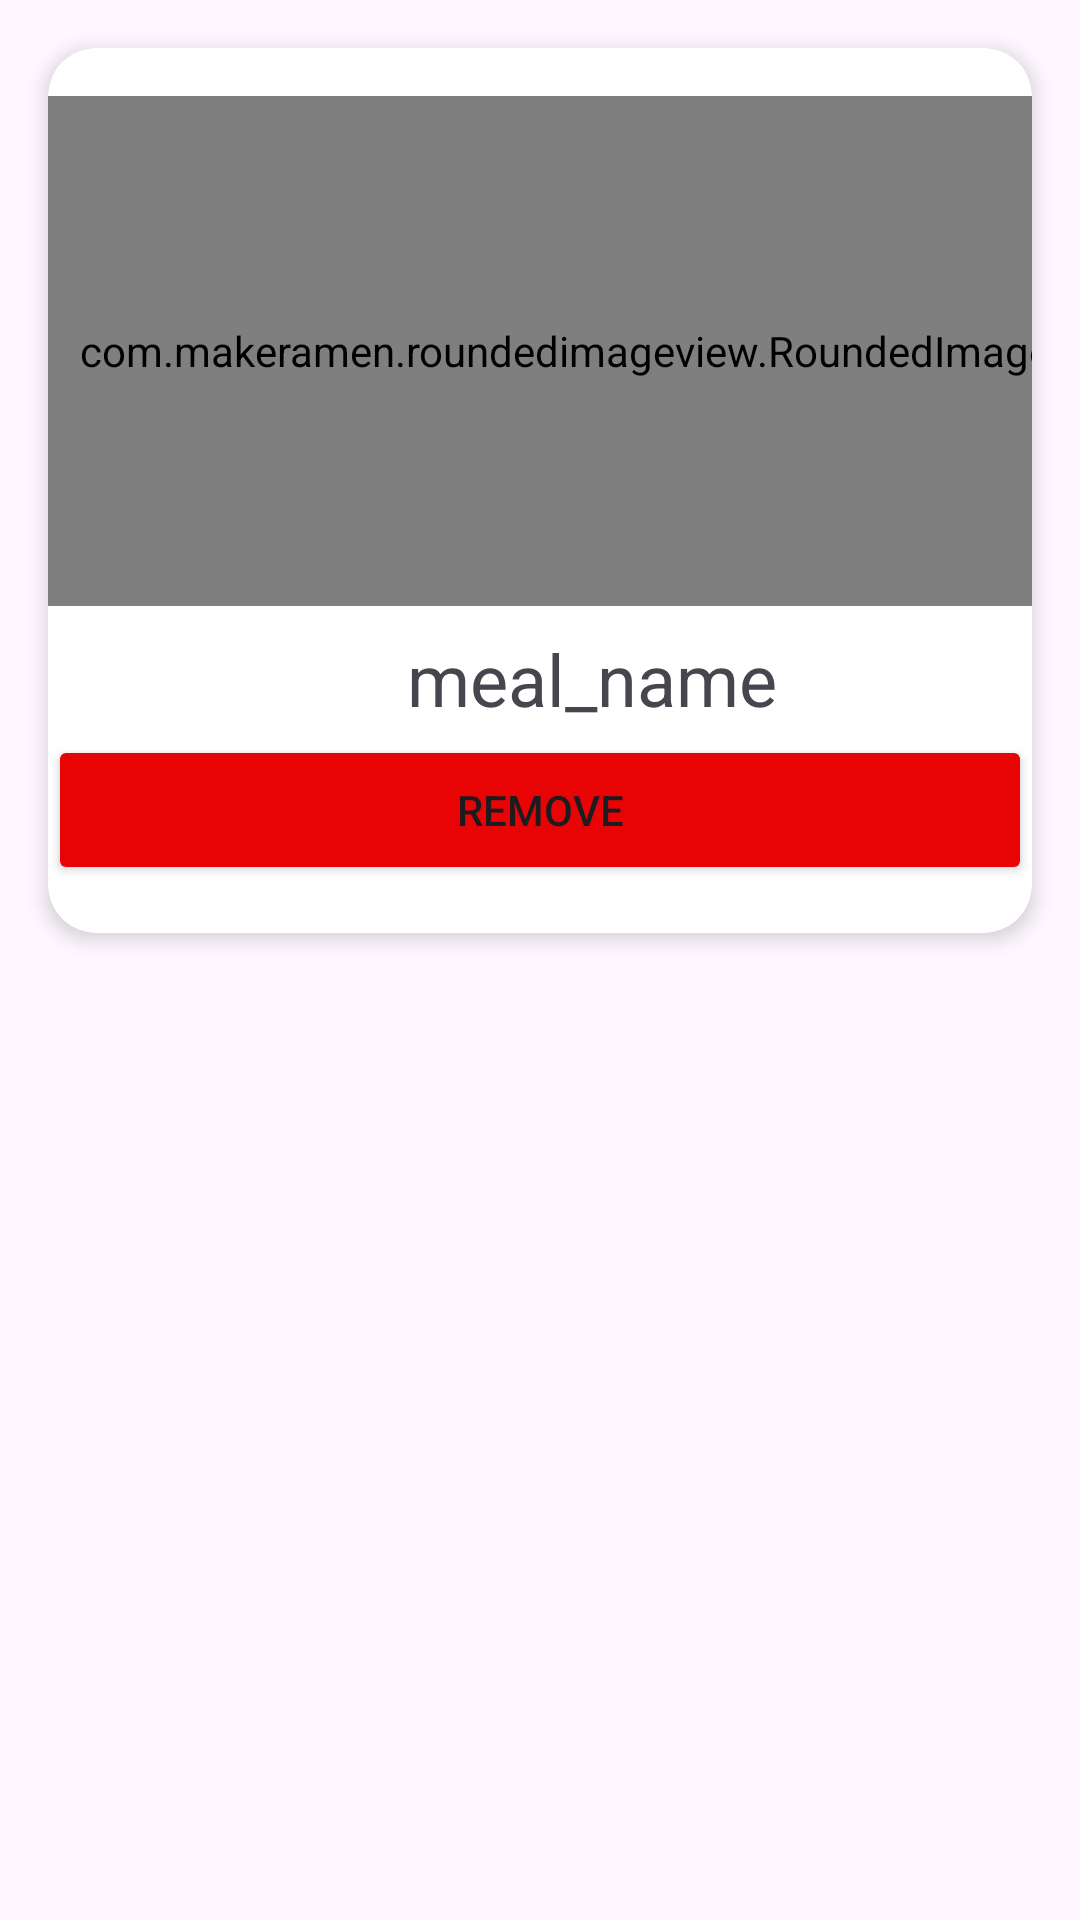

Produce the Android XML layout that renders to this screen, including the resource entries it uses.
<!-- AndroidManifest.xml: application theme Theme.Taza -->
<!-- res/layout/favandcalender.xml -->
<?xml version="1.0" encoding="utf-8"?>
<androidx.constraintlayout.widget.ConstraintLayout xmlns:android="http://schemas.android.com/apk/res/android"
    xmlns:app="http://schemas.android.com/apk/res-auto"
    xmlns:tools="http://schemas.android.com/tools"
    android:id="@+id/meal_constraint_layout"
    android:layout_width="match_parent"
    android:layout_height="wrap_content">

    <androidx.cardview.widget.CardView
        android:id="@+id/cardView2"
        android:layout_width="match_parent"
        android:layout_height="295dp"
        android:layout_marginHorizontal="16dp"
        android:layout_marginVertical="16dp"
        app:cardCornerRadius="16dp"
        app:cardElevation="4dp"
        app:cardMaxElevation="6dp"

        app:layout_constraintEnd_toStartOf="parent"
        app:layout_constraintStart_toStartOf="parent"
        app:layout_constraintTop_toTopOf="parent">

        <androidx.constraintlayout.widget.ConstraintLayout
            android:id="@+id/constraintLayoutFragmentHome"
            android:layout_width="match_parent"
            android:layout_height="match_parent">

            <com.makeramen.roundedimageview.RoundedImageView
                android:id="@+id/imgViewdetailes"
                android:layout_width="375dp"
                android:layout_height="170dp"
                android:layout_marginTop="16dp"
                android:scaleType="fitXY"
                android:src="@drawable/molokhia"
                app:layout_constraintEnd_toEndOf="parent"
                app:layout_constraintHorizontal_bias="0.0"
                app:layout_constraintStart_toStartOf="parent"
                app:layout_constraintTop_toTopOf="parent"
                app:riv_corner_radius_top_left="16dp"
                app:riv_corner_radius_top_right="16dp" />


            <TextView
                android:id="@+id/MealName11"
                android:layout_width="363dp"
                android:layout_height="92dp"
                android:layout_marginTop="8dp"
                android:maxLines="2"
                android:text="@string/meal_name"
                android:textAlignment="center"
                android:textSize="24sp"
                app:layout_constraintEnd_toEndOf="parent"
                app:layout_constraintHorizontal_bias="0.0"
                app:layout_constraintStart_toStartOf="parent"
                app:layout_constraintTop_toBottomOf="@+id/imgViewdetailes" />

            <Button
                android:id="@+id/removebutton"
                android:layout_width="match_parent"
                android:layout_height="50dp"
                android:layout_marginBottom="16dp"

                android:backgroundTint="@color/remove"
                android:text="@string/Remove"
                app:layout_constraintBottom_toBottomOf="parent"
                app:layout_constraintStart_toStartOf="parent" />


        </androidx.constraintlayout.widget.ConstraintLayout>
    </androidx.cardview.widget.CardView>
</androidx.constraintlayout.widget.ConstraintLayout>
<!-- resources referenced by this layout -->
<resources>
  <color name="remove">#E80404</color>
  <string name="Remove">Remove</string>
  <string name="meal_name">meal_name</string>
  <style name="Theme.Taza" parent="Base.Theme.Taza" />
  <style name="Base.Theme.Taza" parent="Theme.Material3.DayNight.NoActionBar">
          <item name="colorPrimary">#18C11E</item>
          
          
      </style>
</resources>
